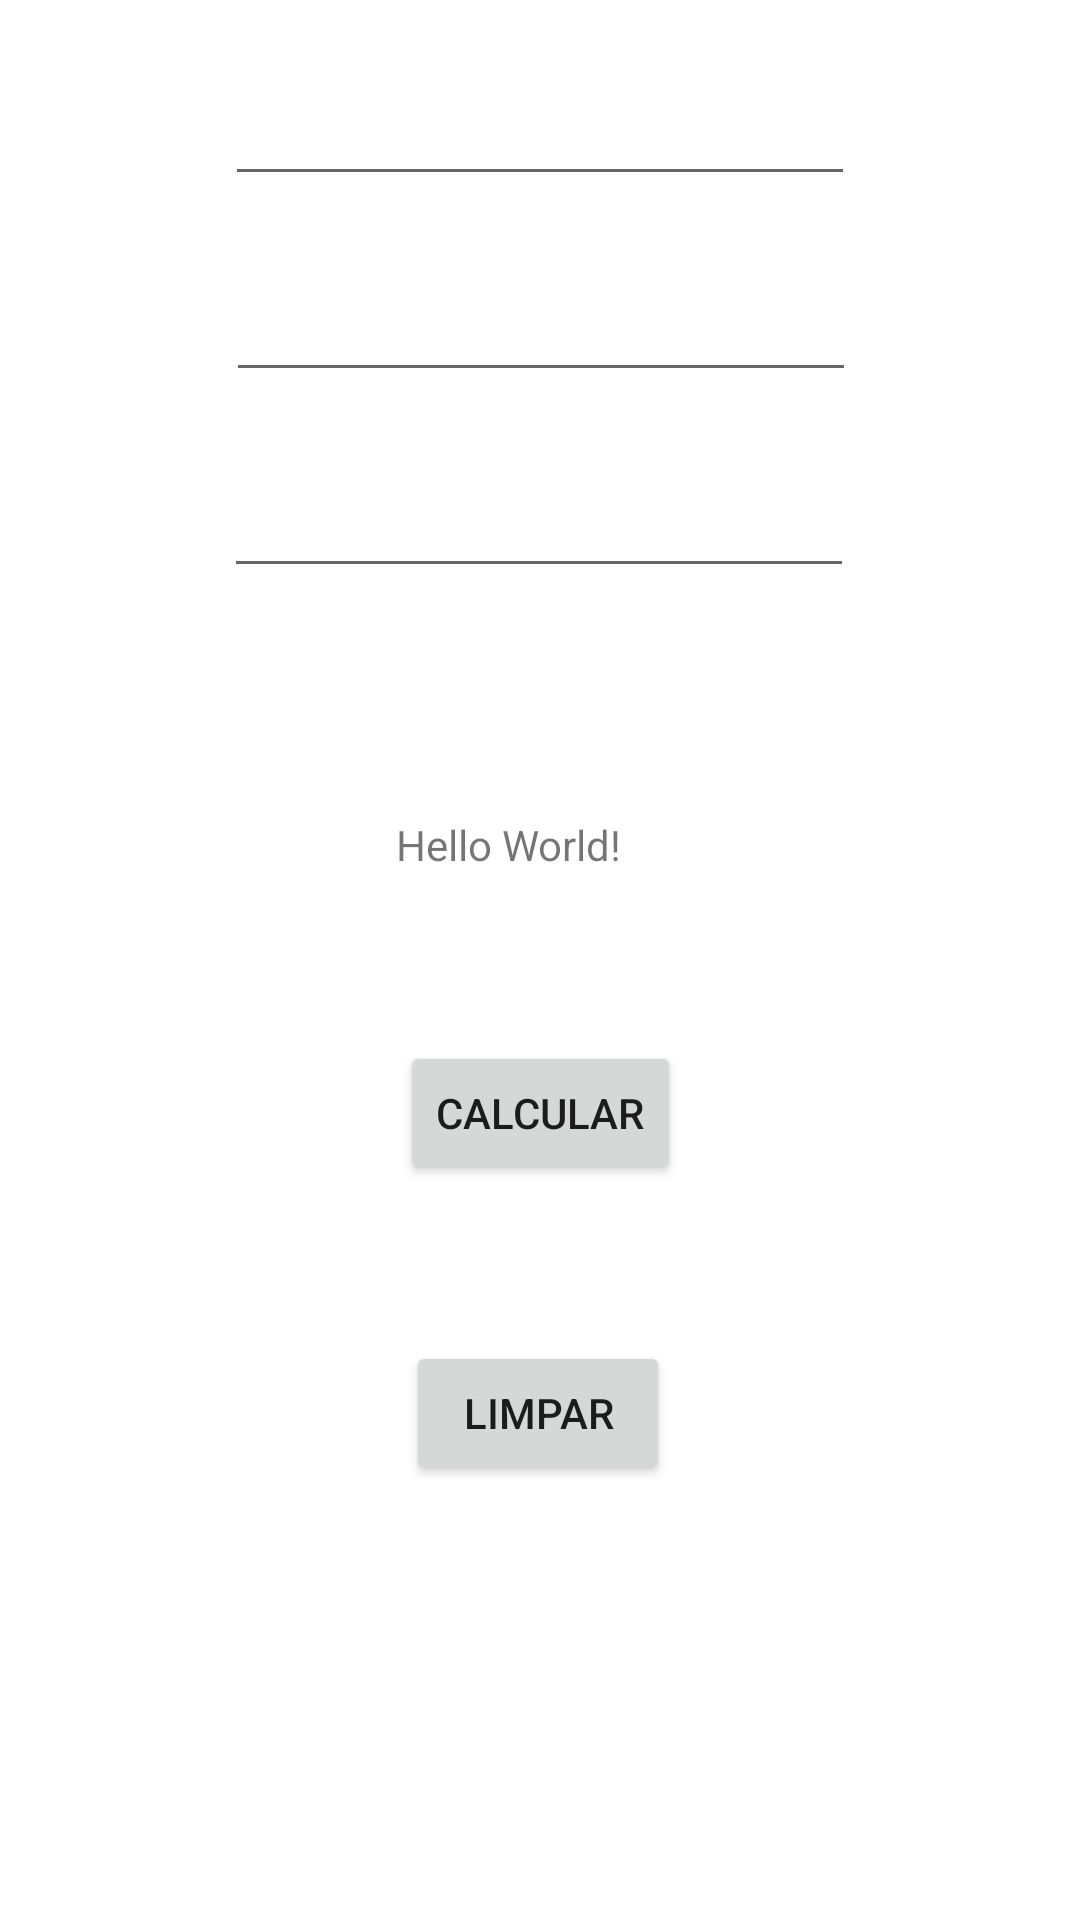

Produce the Android XML layout that renders to this screen, including the resource entries it uses.
<!-- AndroidManifest.xml: application theme Theme.ExerciciosKotlin -->
<!-- res/layout/activity_calculadora.xml -->
<?xml version="1.0" encoding="utf-8"?>
<androidx.constraintlayout.widget.ConstraintLayout xmlns:android="http://schemas.android.com/apk/res/android"
    xmlns:app="http://schemas.android.com/apk/res-auto"
    xmlns:tools="http://schemas.android.com/tools"
    android:layout_width="match_parent"
    android:layout_height="match_parent"
    tools:context=".CalculadoraActivity">

    <TextView
        android:id="@+id/txtHello"
        android:layout_width="wrap_content"
        android:layout_height="wrap_content"
        android:layout_marginTop="76dp"
        android:text="Hello World!"
        app:layout_constraintHorizontal_bias="0.464"
        app:layout_constraintLeft_toLeftOf="parent"
        app:layout_constraintRight_toRightOf="parent"
        app:layout_constraintTop_toBottomOf="@+id/txtNumero2" />

    <Button
        android:id="@+id/btTrocar"
        android:layout_width="wrap_content"
        android:layout_height="wrap_content"
        android:layout_marginTop="56dp"
        android:text="Calcular"
        app:layout_constraintEnd_toEndOf="parent"
        app:layout_constraintHorizontal_bias="0.5"
        app:layout_constraintStart_toStartOf="parent"
        app:layout_constraintTop_toBottomOf="@+id/txtHello" />

    <EditText
        android:id="@+id/txtNumero2"
        android:layout_width="wrap_content"
        android:layout_height="wrap_content"
        android:layout_marginTop="24dp"
        android:ems="10"
        android:inputType="textPersonName"
        app:layout_constraintEnd_toEndOf="parent"
        app:layout_constraintHorizontal_bias="0.497"
        app:layout_constraintStart_toStartOf="parent"
        app:layout_constraintTop_toBottomOf="@+id/txtOperacao" />

    <EditText
        android:id="@+id/txtNumero1"
        android:layout_width="wrap_content"
        android:layout_height="wrap_content"
        android:layout_marginTop="24dp"
        android:ems="10"
        android:inputType="textPersonName"
        app:layout_constraintEnd_toEndOf="parent"
        app:layout_constraintHorizontal_bias="0.5"
        app:layout_constraintStart_toStartOf="parent"
        app:layout_constraintTop_toTopOf="parent" />

    <EditText
        android:id="@+id/txtOperacao"
        android:layout_width="wrap_content"
        android:layout_height="wrap_content"
        android:layout_marginTop="24dp"
        android:ems="10"
        android:inputType="textPersonName"
        app:layout_constraintEnd_toEndOf="parent"
        app:layout_constraintHorizontal_bias="0.502"
        app:layout_constraintStart_toStartOf="parent"
        app:layout_constraintTop_toBottomOf="@+id/txtNumero1" />

    <Button
        android:id="@+id/btLimpar"
        android:layout_width="wrap_content"
        android:layout_height="wrap_content"
        android:layout_marginTop="52dp"
        android:text="Limpar"
        app:layout_constraintEnd_toEndOf="parent"
        app:layout_constraintHorizontal_bias="0.498"
        app:layout_constraintStart_toStartOf="parent"
        app:layout_constraintTop_toBottomOf="@+id/btTrocar" />

</androidx.constraintlayout.widget.ConstraintLayout>
<!-- resources referenced by this layout -->
<resources>
  <style name="Theme.ExerciciosKotlin" parent="Theme.MaterialComponents.DayNight.DarkActionBar">
          
          <item name="colorPrimary">@color/purple_500</item>
          <item name="colorPrimaryVariant">@color/purple_700</item>
          <item name="colorOnPrimary">@color/white</item>
          
          <item name="colorSecondary">@color/teal_200</item>
          <item name="colorSecondaryVariant">@color/teal_700</item>
          <item name="colorOnSecondary">@color/black</item>
          
          <item name="android:statusBarColor" tools:targetApi="l">?attr/colorPrimaryVariant</item>
          
      </style>
  <!-- not gathered from this repository: default colours our renderer supplied (Android Studio template values) -->
  <color name="purple_500">#FF6200EE</color>
  <color name="purple_700">#FF3700B3</color>
  <color name="teal_200">#FF03DAC5</color>
  <color name="teal_700">#FF018786</color>
  <color name="black">#FF000000</color>
  <color name="white">#FFFFFFFF</color>
</resources>
